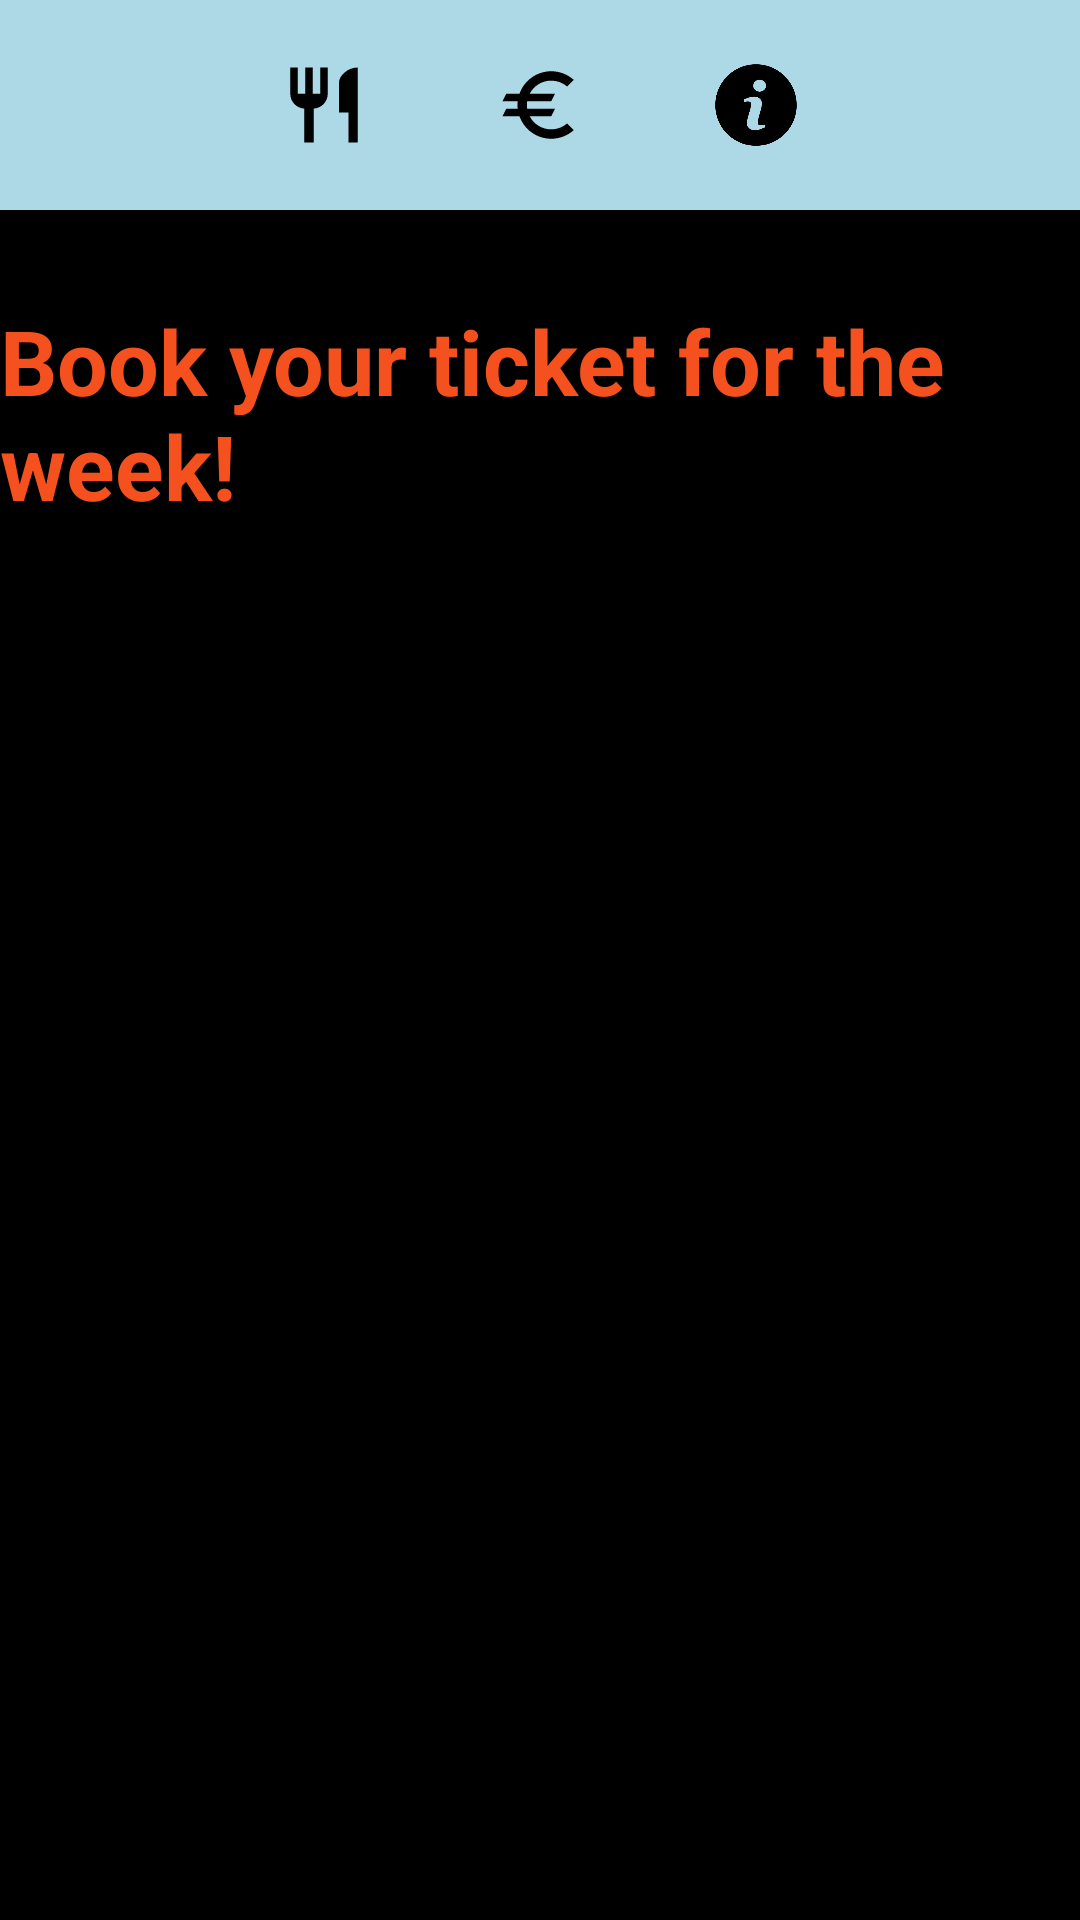

This screen was rendered from an Android layout file. Write that file and the resources it references.
<!-- AndroidManifest.xml: application theme Theme.EasyWay -->
<!-- res/layout/activity_week_meals.xml -->
<?xml version="1.0" encoding="utf-8"?>
<RelativeLayout xmlns:android="http://schemas.android.com/apk/res/android"
    xmlns:app="http://schemas.android.com/apk/res-auto"
    xmlns:tools="http://schemas.android.com/tools"
    android:layout_width="match_parent"
    android:layout_height="match_parent"
    tools:context=".WeekMealsActivity"
    android:background="@color/black"
    >

    <include layout="@layout/action_bar" android:id="@+id/meals_action_bar"></include>

    <TextView
        android:layout_width="match_parent"
        android:layout_height="wrap_content"
        android:id="@+id/meals_meals_tv"
        android:layout_marginTop="100dp"
        android:text="@string/Book_Week_meals"
        android:textStyle="bold"
        android:textColor="#F4511E"
        android:textSize="30sp"
        />

    <androidx.recyclerview.widget.RecyclerView
        android:layout_width="match_parent"
        android:id="@+id/meals_meals_rv"
        android:layout_height="wrap_content"
        android:layout_below="@id/meals_meals_tv"
        tools:listitem="@layout/meal_card"
        android:background="@color/black">

    </androidx.recyclerview.widget.RecyclerView>

</RelativeLayout>
<!-- res/layout/action_bar.xml (included above) -->
<?xml version="1.0" encoding="utf-8"?>
<RelativeLayout xmlns:android="http://schemas.android.com/apk/res/android"
    android:layout_width="match_parent"
    android:layout_height="wrap_content"
    android:background="@color/white"
    xmlns:tools="http://schemas.android.com/tools">

    <RelativeLayout
        android:layout_width="match_parent"
        android:layout_height="wrap_content"
        android:background="#AAAAAA">
        <LinearLayout
            android:layout_width="match_parent"
            android:layout_height="70dp"
            android:orientation="horizontal"
            android:background="#add8e6"
            android:gravity="center"
            >

            <ImageView
                android:id="@+id/bar_home_iv"
                android:layout_width="50dp"
                android:layout_height="30dp"
                android:layout_weight="2"

                android:src="@drawable/ic_baseline_home_24"></ImageView>

            <ImageView
                android:layout_width="50dp"
                android:id="@+id/bar_food_iv"
                android:layout_height="30dp"
                android:layout_weight="2"
                android:src="@drawable/ic_baseline_restaurant_24"></ImageView>

            <ImageView
                android:layout_width="50dp"
                android:id="@+id/bar_balance_iv"
                android:layout_height="30dp"
                android:layout_weight="2"
                android:src="@drawable/ic_baseline_euro_24"></ImageView>
            <ImageView
                android:layout_width="50dp"
                android:id="@+id/bar_info_iv"
                android:layout_height="30dp"
                android:layout_weight="2"
                android:src="@drawable/info2"></ImageView>
            <ImageView
                android:layout_width="50dp"
                android:layout_height="30dp"
                android:id="@+id/bar_profile_iv"
                android:src="@drawable/ic_baseline_person_24"
                android:layout_weight="2"
                ></ImageView>
        </LinearLayout>
    </RelativeLayout>

</RelativeLayout>
<!-- res/layout/meal_card.xml (included above) -->
<?xml version="1.0" encoding="utf-8"?>
<androidx.cardview.widget.CardView
    xmlns:android="http://schemas.android.com/apk/res/android"
    android:layout_width="match_parent"
    android:layout_height="wrap_content"
    xmlns:app="http://schemas.android.com/apk/res-auto"

    app:cardElevation="10dp"
    app:cardCornerRadius="20dp"
    android:layout_marginTop="10dp"
    app:cardMaxElevation="12dp"
    app:cardPreventCornerOverlap="true"
    app:cardBackgroundColor="#fffffc"

    >
    <LinearLayout
        android:layout_width="match_parent"
        android:layout_height="match_parent"
        android:orientation="horizontal"
        android:paddingBottom="30dp"
        >

        <LinearLayout
            android:layout_width="wrap_content"
            android:layout_height="match_parent"
            android:paddingBottom="20dp"
            android:layout_marginStart="30dp"
            android:orientation="vertical">
            <ImageView
                android:layout_width="75dp"
                android:layout_height="75dp"
                android:src="@drawable/food1"
                android:layout_marginTop="40dp"
                >


            </ImageView>

            <TextView
                android:layout_width="wrap_content"
                android:layout_height="wrap_content"
                android:text="2,75€"
                android:id="@+id/meal_price_tv"
                android:layout_gravity="center"
                android:textColor="@color/black"
                ></TextView>
        </LinearLayout>

        <LinearLayout
            android:layout_width="wrap_content"
            android:layout_height="match_parent"
            android:orientation="vertical"
            android:layout_marginStart="20dp"
            android:layout_marginTop="40dp"
            >
            <TextView
                android:id="@+id/meal_card_title_tv"
                android:layout_width="match_parent"
                android:layout_height="wrap_content"
                android:layout_marginStart="10dp"
                android:text="Title"
                android:textColor="@color/black"
                android:textSize="24sp">


            </TextView>
            <TextView
                android:layout_width="match_parent"
                android:layout_height="wrap_content"
                android:layout_marginStart="10dp"
                android:textSize="17sp"
                android:textColor="@color/black"
                android:text="Monday, xxxx xxxx xxxx"
                android:id="@+id/meal_card_date_tv"
                >

            </TextView>
            <LinearLayout
                android:layout_width="match_parent"
                android:layout_height="wrap_content"
                android:orientation="horizontal">
                <Button
                    android:id="@+id/buy_card_bt"
                    android:layout_width="wrap_content"
                    android:layout_height="match_parent"
                    android:text="Buy"
                    android:textColor="@color/black"
                    android:backgroundTint="#add8ef"
                    ></Button>
            </LinearLayout>
        </LinearLayout>
    </LinearLayout>


</androidx.cardview.widget.CardView>
<!-- resources referenced by this layout -->
<resources>
  <!-- drawable ic_baseline_euro_24 (drawable) -->
  <?xml version="1.0" encoding="utf-8"?>
  <vector android:height="24dp" android:tint="#000000"
      android:viewportHeight="24" android:viewportWidth="24"
      android:width="24dp" xmlns:android="http://schemas.android.com/apk/res/android">
      <path android:fillColor="@android:color/white" android:pathData="M15,18.5c-2.51,0 -4.68,-1.42 -5.76,-3.5H15l1,-2H8.58c-0.05,-0.33 -0.08,-0.66 -0.08,-1s0.03,-0.67 0.08,-1H15l1,-2H9.24C10.32,6.92 12.5,5.5 15,5.5c1.61,0 3.09,0.59 4.23,1.57L21,5.3C19.41,3.87 17.3,3 15,3c-3.92,0 -7.24,2.51 -8.48,6H3l-1,2h4.06C6.02,11.33 6,11.66 6,12s0.02,0.67 0.06,1H3l-1,2h4.52c1.24,3.49 4.56,6 8.48,6c2.31,0 4.41,-0.87 6,-2.3l-1.78,-1.77C18.09,17.91 16.62,18.5 15,18.5z"/>
  </vector>
  <!-- drawable ic_baseline_restaurant_24 (drawable) -->
  <?xml version="1.0" encoding="utf-8"?>
  <vector android:height="24dp" android:tint="#000000"
      android:viewportHeight="24" android:viewportWidth="24"
      android:width="24dp" xmlns:android="http://schemas.android.com/apk/res/android">
      <path android:fillColor="@android:color/white" android:pathData="M11,9L9,9L9,2L7,2v7L5,9L5,2L3,2v7c0,2.12 1.66,3.84 3.75,3.97L6.75,22h2.5v-9.03C11.34,12.84 13,11.12 13,9L13,2h-2v7zM16,6v8h2.5v8L21,22L21,2c-2.76,0 -5,2.24 -5,4z"/>
  </vector>
  <!-- drawable info2: png bitmap (drawable, 35871 bytes) -->
  <string name="Book_Week_meals">Book your ticket for the week!</string>
  <style name="Theme.EasyWay" parent="Theme.MaterialComponents.NoActionBar">
          
          <item name="colorPrimary">@color/purple_500</item>
          <item name="colorPrimaryVariant">@color/purple_700</item>
          <item name="colorOnPrimary">@color/white</item>
          
          <item name="colorSecondary">@color/teal_200</item>
          <item name="colorSecondaryVariant">@color/teal_700</item>
          <item name="colorOnSecondary">@color/black</item>
          
          <item name="android:statusBarColor">?attr/colorPrimaryVariant</item>
          
      </style>
  <!-- not gathered from this repository: default colours our renderer supplied (Android Studio template values) -->
  <color name="purple_500">#FF6200EE</color>
  <color name="purple_700">#FF3700B3</color>
  <color name="teal_200">#FF03DAC5</color>
  <color name="teal_700">#FF018786</color>
  <color name="black">#FF000000</color>
  <color name="white">#FFFFFFFF</color>
</resources>
